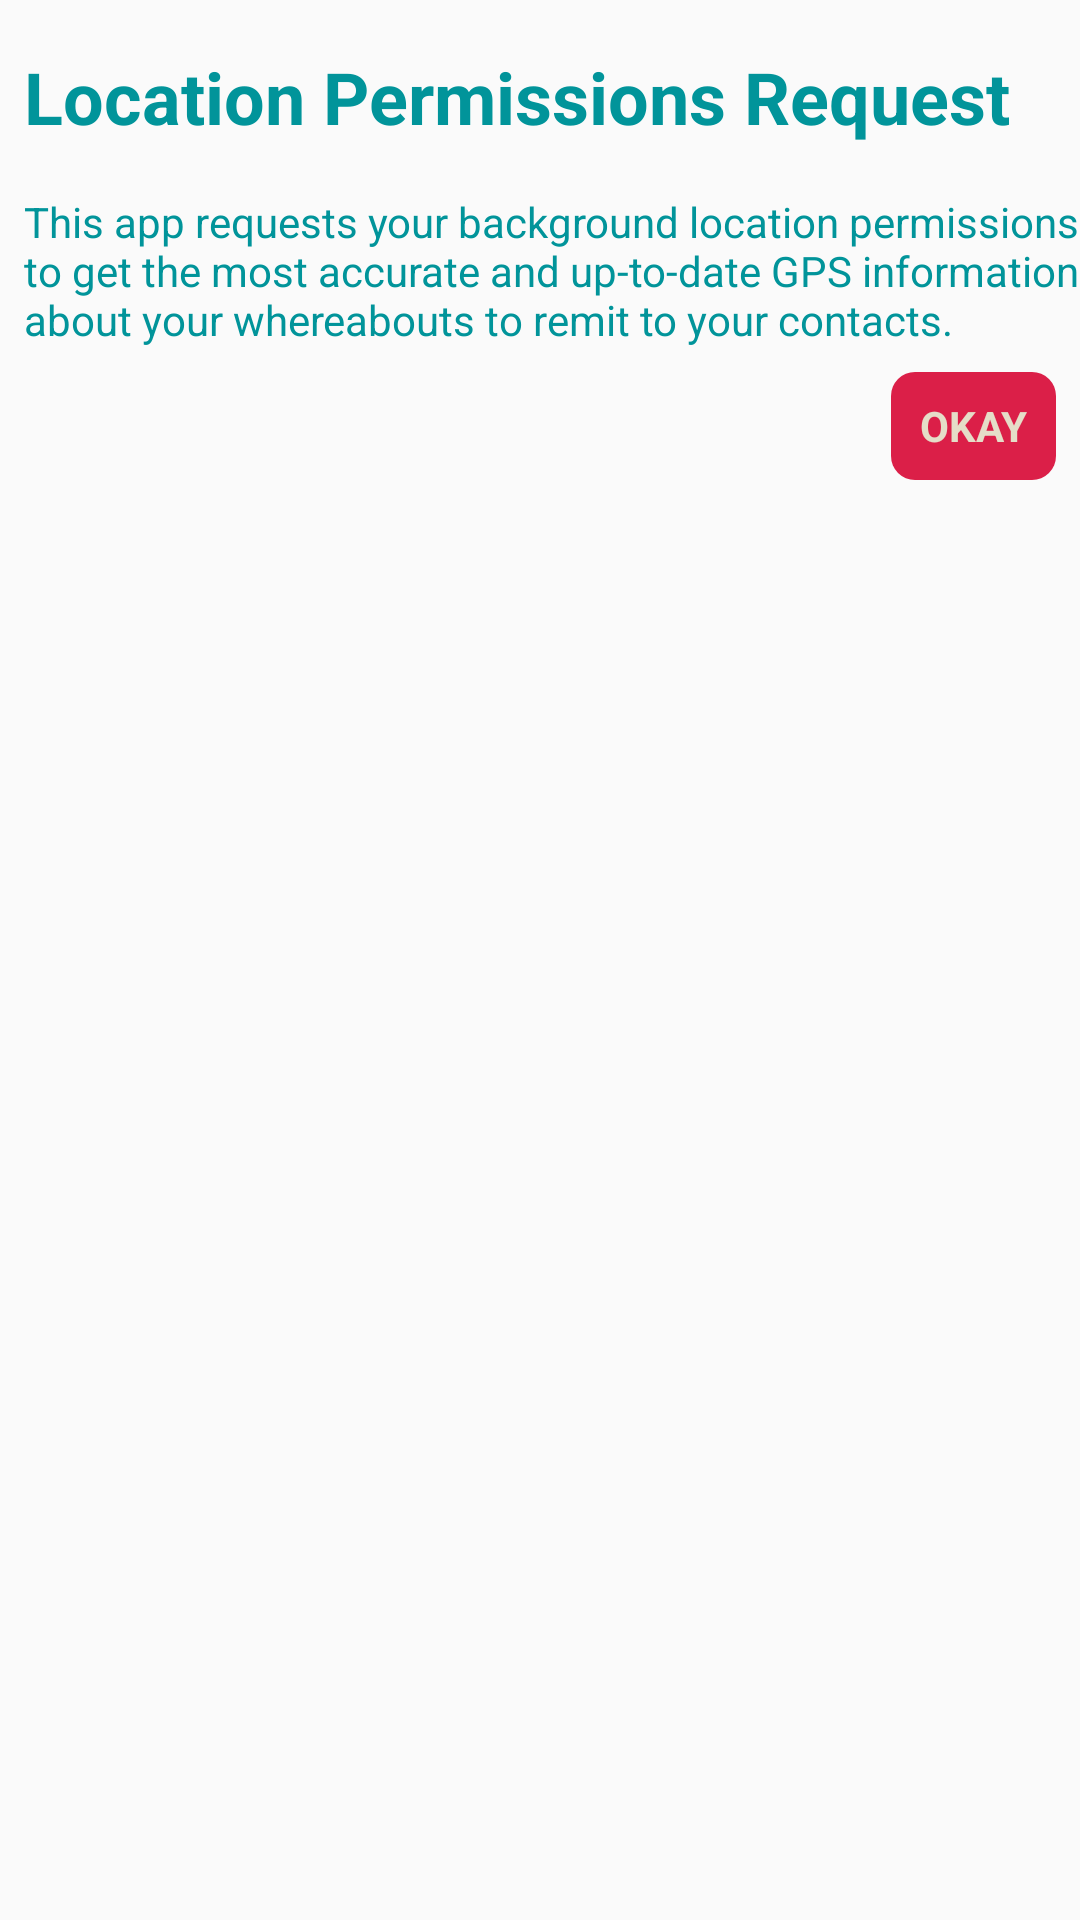

Write the Android layout XML for this screen, with the resource values it uses.
<!-- AndroidManifest.xml: application theme AppTheme -->
<!-- res/layout/background_location_layout.xml -->
<?xml version="1.0" encoding="utf-8"?>
<LinearLayout xmlns:android="http://schemas.android.com/apk/res/android"
    android:layout_width="match_parent"
    android:layout_height="match_parent"
    android:orientation="vertical">

    <TextView
        android:id="@+id/background_location_title"
        android:layout_width="match_parent"
        android:layout_height="wrap_content"
        android:layout_marginStart="8dp"
        android:layout_marginLeft="8dp"
        android:paddingTop="16dp"
        android:paddingBottom="16dp"
        android:text="@string/background_location_title"
        android:textSize="24sp"
        android:textStyle="bold" />

    <TextView
        android:id="@+id/background_location_explanation"
        android:layout_width="match_parent"
        android:layout_height="wrap_content"
        android:layout_marginStart="8dp"
        android:layout_marginLeft="8dp"
        android:text="@string/background_location_info" />

    <LinearLayout
        android:layout_width="fill_parent"
        android:layout_height="wrap_content"
        android:orientation="horizontal">

        <View
            android:layout_width="0dp"
            android:layout_height="0dp"
            android:layout_weight="1" />

        <Button
            android:id="@+id/okay_bg_perm"
            style="@style/button_style"
            android:text="@string/okay" />

    </LinearLayout>

</LinearLayout>
<!-- resources referenced by this layout -->
<resources>
  <string name="background_location_info">This app requests your background location permissions to get the most accurate and up-to-date GPS information about your whereabouts to remit to your contacts.</string>
  <string name="background_location_title">Location Permissions Request</string>
  <string name="okay">Okay</string>
  <style name="button_style">
          <item name="android:layout_width">55dp</item>
          <item name="android:layout_height">36dp</item>
          <item name="android:layout_margin">8dp</item>
          <item name="android:background">@drawable/rounded_button</item>
          <item name="android:textStyle">bold</item>
          <item name="android:textColor">#E5DDC8</item>
          <item name="android:gravity">center</item>
          <item name="android:textAllCaps">true</item>
  
      </style>
  <style name="AppTheme" parent="Theme.AppCompat.Light.DarkActionBar">
          
          <item name="colorPrimary">@color/colorPrimary</item>
          <item name="colorPrimaryDark">@color/colorPrimaryDark</item>
          <item name="colorAccent">@color/colorAccent</item>
          <item name="android:textColor">@color/textColor</item>
          <item name="android:buttonStyle">@style/button_style</item>
      </style>
  <!-- drawable rounded_button (drawable) -->
  <?xml version="1.0" encoding="utf-8"?>
  <shape
      xmlns:android="http://schemas.android.com/apk/res/android"
      android:shape="rectangle"
      android:padding="8dp">
      <solid android:color="@color/colorAccent"/>
      <corners android:radius="8dp"/>
  </shape>
  <color name="colorPrimary">#E5DDC8</color>
  <color name="colorPrimaryDark">#004369</color>
  <color name="colorAccent">#DB1F48</color>
  <color name="textColor">#01949A</color>
</resources>
